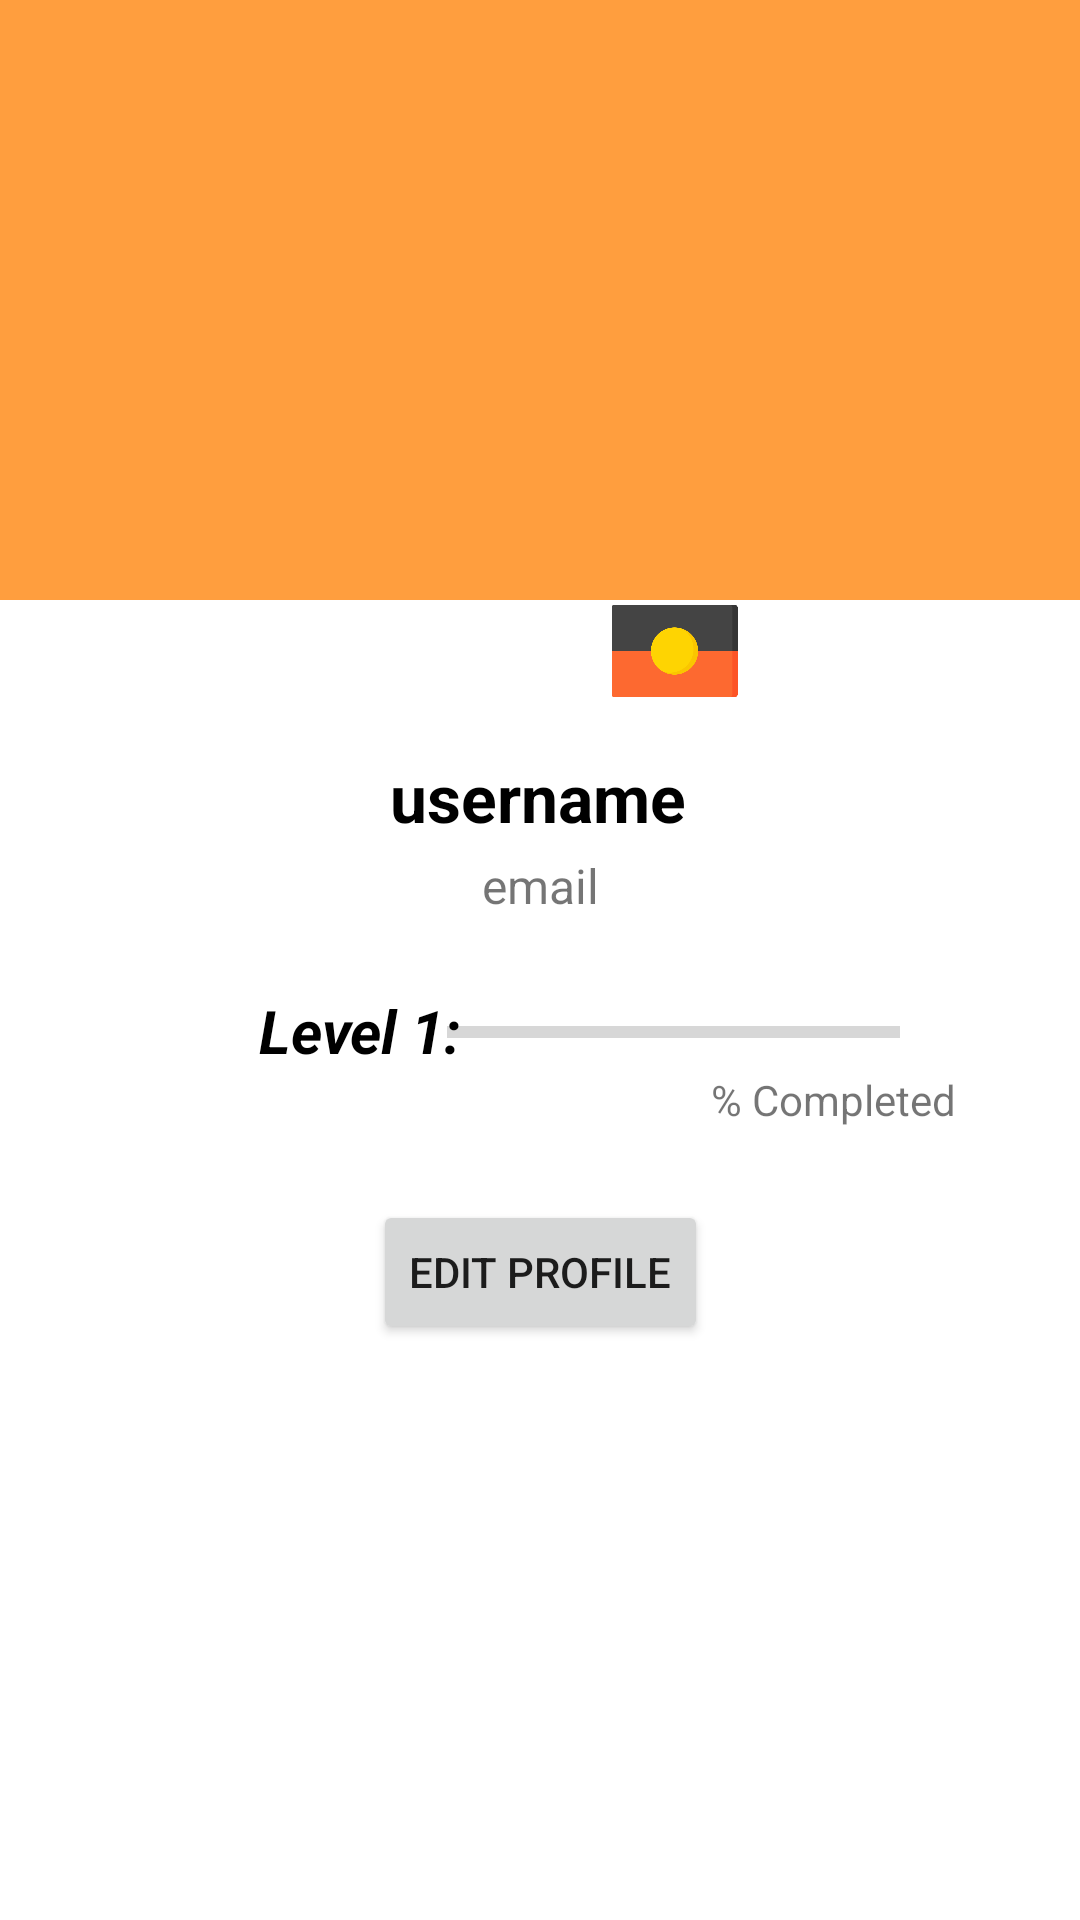

Reconstruct the res/layout file that produces this screen, plus the resources it refers to.
<!-- AndroidManifest.xml: application theme Theme.TopJet -->
<!-- res/layout/fragment_profile.xml -->
<?xml version="1.0" encoding="utf-8"?>
<androidx.constraintlayout.widget.ConstraintLayout xmlns:android="http://schemas.android.com/apk/res/android"
    xmlns:app="http://schemas.android.com/apk/res-auto"
    xmlns:tools="http://schemas.android.com/tools"
    android:layout_width="match_parent"
    android:layout_height="match_parent"
    android:background="@drawable/custom_background_gradient"
    android:paddingTop="0dp"
    android:paddingBottom="0dp"
    android:scaleType="centerCrop"
    android:id="@+id/container">


    <ImageView
        android:id="@+id/imageView2"
        android:layout_width="120dp"
        android:layout_height="120dp"
        app:layout_constraintBottom_toBottomOf="parent"
        app:layout_constraintEnd_toEndOf="parent"
        app:layout_constraintHorizontal_bias="0.505"
        app:layout_constraintStart_toStartOf="parent"
        app:layout_constraintTop_toTopOf="parent"
        app:layout_constraintVertical_bias="0.206"
        app:srcCompat="@drawable/boy" />

    <ProgressBar
        android:id="@+id/profileProgress"
        style="?android:attr/progressBarStyleHorizontal"
        android:layout_width="151dp"
        android:layout_height="26dp"
        android:layout_marginTop="25dp"
        android:layout_marginEnd="60dp"
        android:layout_marginRight="60dp"
        app:layout_constraintEnd_toEndOf="parent"
        app:layout_constraintTop_toBottomOf="@+id/tvGetProfileEmail" />

    <TextView
        android:id="@+id/tvPercentageDone"
        android:layout_width="wrap_content"
        android:layout_height="wrap_content"
        android:text="% Completed"
        app:layout_constraintEnd_toEndOf="parent"
        app:layout_constraintHorizontal_bias="0.851"
        app:layout_constraintStart_toStartOf="parent"
        app:layout_constraintTop_toBottomOf="@+id/profileProgress" />

    <TextView
        android:id="@+id/tvGetProfileUsername"
        android:layout_width="wrap_content"
        android:layout_height="wrap_content"
        android:layout_marginTop="24dp"
        android:text="username"
        android:textColor="@color/black"
        android:textSize="22dp"
        android:textStyle="bold"
        app:layout_constraintEnd_toEndOf="parent"
        app:layout_constraintHorizontal_bias="0.498"
        app:layout_constraintStart_toStartOf="parent"
        app:layout_constraintTop_toBottomOf="@+id/imageView2" />

    <TextView
        android:id="@+id/tvLevel"
        android:layout_width="wrap_content"
        android:layout_height="wrap_content"
        android:layout_marginStart="88dp"
        android:layout_marginLeft="80dp"
        android:layout_marginTop="24dp"
        android:text="Level 1:"
        android:textColor="@color/black"
        android:textSize="20dp"
        android:textStyle="bold|italic"
        app:layout_constraintEnd_toStartOf="@+id/profileProgress"
        app:layout_constraintHorizontal_bias="0.25"
        app:layout_constraintStart_toStartOf="parent"
        app:layout_constraintTop_toBottomOf="@+id/tvGetProfileEmail" />

    <Button
        android:id="@+id/btEditProfileEdit"
        android:layout_width="wrap_content"
        android:layout_height="wrap_content"
        android:layout_marginTop="24dp"
        android:text="Edit Profile"
        app:layout_constraintEnd_toEndOf="parent"
        app:layout_constraintStart_toStartOf="parent"
        app:layout_constraintTop_toBottomOf="@+id/tvPercentageDone" />

    <TextView
        android:id="@+id/tvGetProfileEmail"
        android:layout_width="wrap_content"
        android:layout_height="wrap_content"
        android:layout_marginTop="4dp"
        android:text="email"
        android:textSize="16dp"
        app:layout_constraintEnd_toEndOf="parent"
        app:layout_constraintStart_toStartOf="parent"
        app:layout_constraintTop_toBottomOf="@+id/tvGetProfileUsername" />

    <ImageView
        android:id="@+id/firstNationIdentify"
        android:layout_width="45dp"
        android:layout_height="42dp"
        android:layout_marginTop="196dp"
        app:layout_constraintEnd_toEndOf="parent"
        app:layout_constraintHorizontal_bias="0.642"
        app:layout_constraintStart_toStartOf="parent"
        app:layout_constraintTop_toTopOf="parent"
        app:srcCompat="@drawable/aborigin" />

</androidx.constraintlayout.widget.ConstraintLayout>
<!-- resources referenced by this layout -->
<resources>
  <color name="black">#FF000000</color>
  <!-- drawable aborigin: png bitmap (drawable, 8322 bytes) -->
  <!-- drawable custom_background_gradient (drawable) -->
  <?xml version="1.0" encoding="utf-8"?>
  <layer-list xmlns:android="http://schemas.android.com/apk/res/android"
      android:paddingTop="0dp"
      android:paddingBottom="0dp">
      <item android:bottom="120dp">
          <shape android:shape="rectangle" >
              <corners
                  android:topRightRadius="0dip"
                  android:topLeftRadius="0dip" />
  
              <gradient
                  android:startColor="#FF9E3E"
                  android:endColor="#FF9E3E"
                  android:angle="270" />
          </shape>
      </item>
      <item android:top="200dp" >
          <shape android:shape="rectangle" >
              <corners
                  android:bottomLeftRadius="8dip"
                  android:bottomRightRadius="8dip" />
  
              <gradient
                  android:startColor="#FFFFFF"
                  android:endColor="#FFFFFF"
                  android:angle="270" />
              <size android:height="30dp" />
          </shape>
      </item>
  </layer-list>
  <style name="Theme.TopJet" parent="Theme.MaterialComponents.DayNight.DarkActionBar">
          
          <item name="colorPrimary">@color/orange_theme</item>
          <item name="colorPrimaryVariant">@color/orange_theme</item>
          <item name="colorOnPrimary">@color/white</item>
          
          <item name="colorSecondary">@color/teal_200</item>
          <item name="colorSecondaryVariant">@color/teal_700</item>
          <item name="colorOnSecondary">@color/black</item>
          
          <item name="android:statusBarColor" tools:targetApi="l">?attr/colorPrimaryVariant</item>
          
      </style>
  <color name="orange_theme">#FF9E3E</color>
  <color name="white">#FFFFFFFF</color>
  <color name="teal_200">#FF03DAC5</color>
  <color name="teal_700">#FF018786</color>
</resources>
